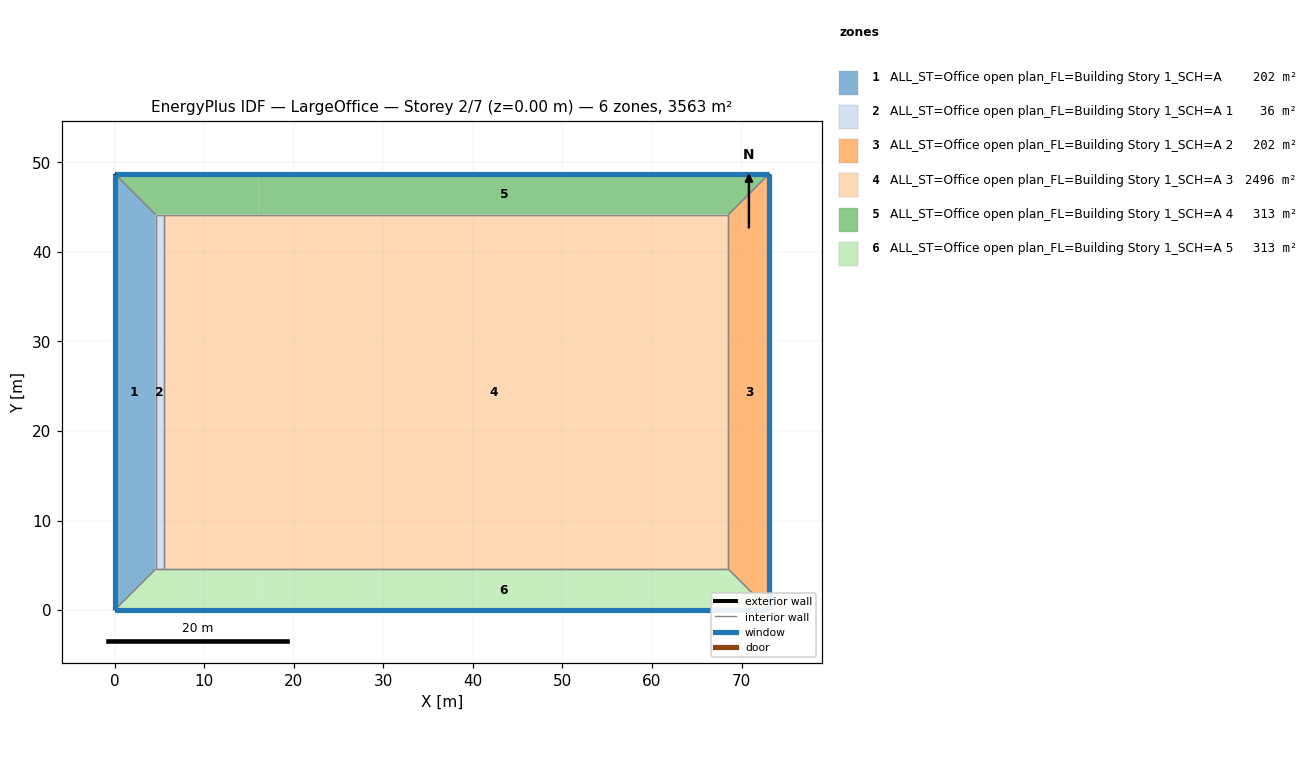
=== STOREY PLAN SPEC (per zone: floor XY polygon, exterior-wall plan segments, windows/doors) ===
zone 1: ALL_ST=Office open plan_FL=Building Story 1_SCH=A  (202.0 m²)
  floor: (0.00, 48.74) (4.57, 44.16) (4.57, 4.57) (0.00, 0.00)
  exterior wall: (0.00, 48.74) – (0.00, 0.00)  [48.7 m]
    window: (0.00, 48.71) – (0.00, 0.03)  [64.3 m²]
  interior walls: 3
zone 2: ALL_ST=Office open plan_FL=Building Story 1_SCH=A 1  (36.2 m²)
  floor: (5.49, 44.16) (5.49, 4.57) (4.57, 4.57) (4.57, 44.16)
  interior walls: 4
zone 3: ALL_ST=Office open plan_FL=Building Story 1_SCH=A 2  (202.0 m²)
  floor: (73.11, 48.74) (73.11, 0.00) (68.53, 4.57) (68.53, 44.16)
  exterior wall: (73.11, 0.00) – (73.11, 48.74)  [48.7 m]
    window: (73.11, 0.03) – (73.11, 48.71)  [64.3 m²]
  interior walls: 3
zone 4: ALL_ST=Office open plan_FL=Building Story 1_SCH=A 3  (2496.1 m²)
  floor: (68.53, 44.16) (68.53, 4.57) (16.08, 4.57) (16.08, 44.16)
  floor: (16.08, 44.16) (16.08, 4.57) (5.49, 4.57) (5.49, 44.16)
  interior walls: 4
zone 5: ALL_ST=Office open plan_FL=Building Story 1_SCH=A 4  (313.4 m²)
  floor: (16.08, 48.74) (16.08, 44.16) (4.57, 44.16) (0.00, 48.74)
  floor: (73.11, 48.74) (68.53, 44.16) (16.08, 44.16) (16.08, 48.74)
  exterior wall: (73.11, 48.74) – (0.00, 48.74)  [73.1 m]
    window: (73.08, 48.74) – (0.03, 48.74)  [96.5 m²]
  interior walls: 4
zone 6: ALL_ST=Office open plan_FL=Building Story 1_SCH=A 5  (313.4 m²)
  floor: (16.08, 4.57) (16.08, 0.00) (0.00, 0.00) (4.57, 4.57)
  floor: (68.53, 4.57) (73.11, 0.00) (16.08, 0.00) (16.08, 4.57)
  exterior wall: (0.00, 0.00) – (73.11, 0.00)  [73.1 m]
    window: (0.03, 0.00) – (73.08, 0.00)  [96.5 m²]
  interior walls: 4

=== DERIVED (storey summary) ===
Building: LargeOffice
Storey: 2 of 7  (floor level z = 0.00 m)
Storey gross floor area: 3563.1 m²
Zones on this storey: 6
  - ALL_ST=Office open plan_FL=Building Story 1_SCH=A: floor 202.0 m²; exterior wall 48.7 m (133.7 m²); 1 window(s) 64.3 m²; WWR 48.1%
  - ALL_ST=Office open plan_FL=Building Story 1_SCH=A 1: floor 36.2 m²
  - ALL_ST=Office open plan_FL=Building Story 1_SCH=A 2: floor 202.0 m²; exterior wall 48.7 m (133.7 m²); 1 window(s) 64.3 m²; WWR 48.1%
  - ALL_ST=Office open plan_FL=Building Story 1_SCH=A 3: floor 2496.1 m²
  - ALL_ST=Office open plan_FL=Building Story 1_SCH=A 4: floor 313.4 m²; exterior wall 73.1 m (200.6 m²); 1 window(s) 96.5 m²; WWR 48.1%
  - ALL_ST=Office open plan_FL=Building Story 1_SCH=A 5: floor 313.4 m²; exterior wall 73.1 m (200.6 m²); 1 window(s) 96.5 m²; WWR 48.1%
Zone adjacency (shared interzone walls):
  - ALL_ST=Office open plan_FL=Building Story 1_SCH=A ↔ ALL_ST=Office open plan_FL=Building Story 1_SCH=A 1
  - ALL_ST=Office open plan_FL=Building Story 1_SCH=A ↔ ALL_ST=Office open plan_FL=Building Story 1_SCH=A 4
  - ALL_ST=Office open plan_FL=Building Story 1_SCH=A ↔ ALL_ST=Office open plan_FL=Building Story 1_SCH=A 5
  - ALL_ST=Office open plan_FL=Building Story 1_SCH=A 1 ↔ ALL_ST=Office open plan_FL=Building Story 1_SCH=A 3
  - ALL_ST=Office open plan_FL=Building Story 1_SCH=A 1 ↔ ALL_ST=Office open plan_FL=Building Story 1_SCH=A 4
  - ALL_ST=Office open plan_FL=Building Story 1_SCH=A 1 ↔ ALL_ST=Office open plan_FL=Building Story 1_SCH=A 5
  - ALL_ST=Office open plan_FL=Building Story 1_SCH=A 2 ↔ ALL_ST=Office open plan_FL=Building Story 1_SCH=A 3
  - ALL_ST=Office open plan_FL=Building Story 1_SCH=A 2 ↔ ALL_ST=Office open plan_FL=Building Story 1_SCH=A 4
  - ALL_ST=Office open plan_FL=Building Story 1_SCH=A 2 ↔ ALL_ST=Office open plan_FL=Building Story 1_SCH=A 5
  - ALL_ST=Office open plan_FL=Building Story 1_SCH=A 3 ↔ ALL_ST=Office open plan_FL=Building Story 1_SCH=A 4
  - ALL_ST=Office open plan_FL=Building Story 1_SCH=A 3 ↔ ALL_ST=Office open plan_FL=Building Story 1_SCH=A 5